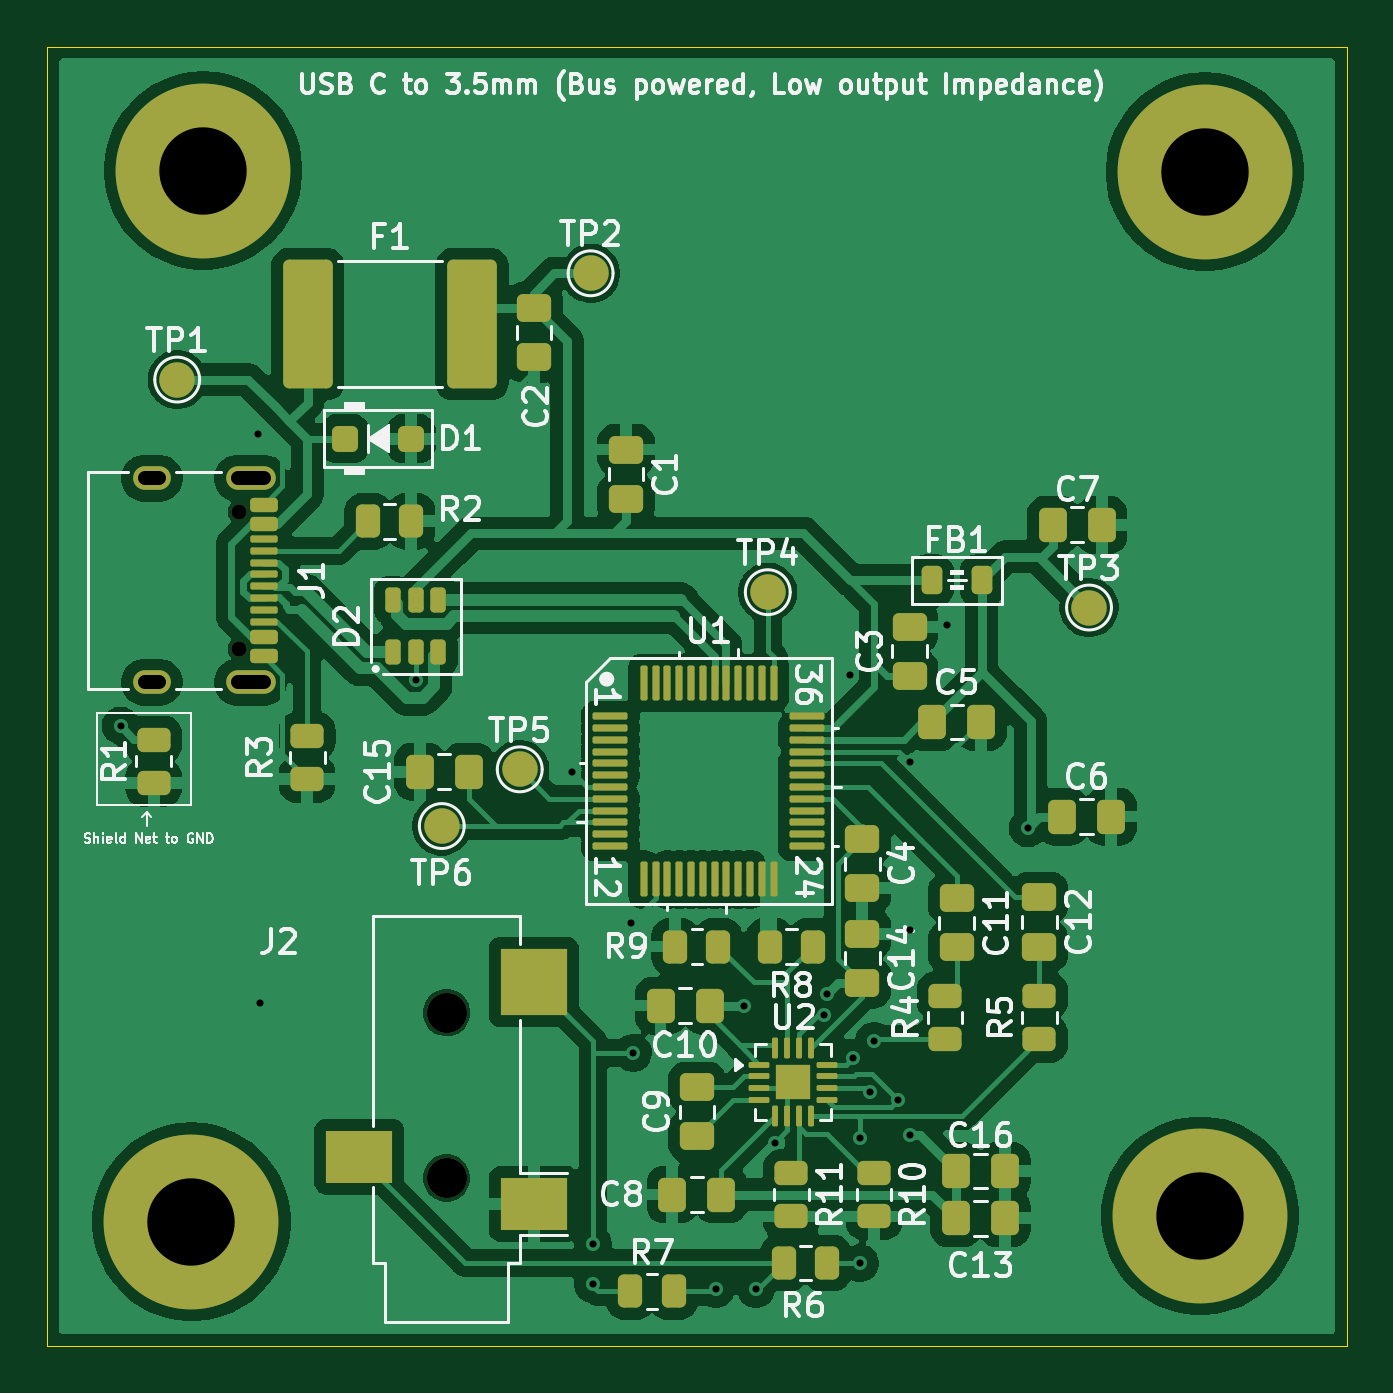
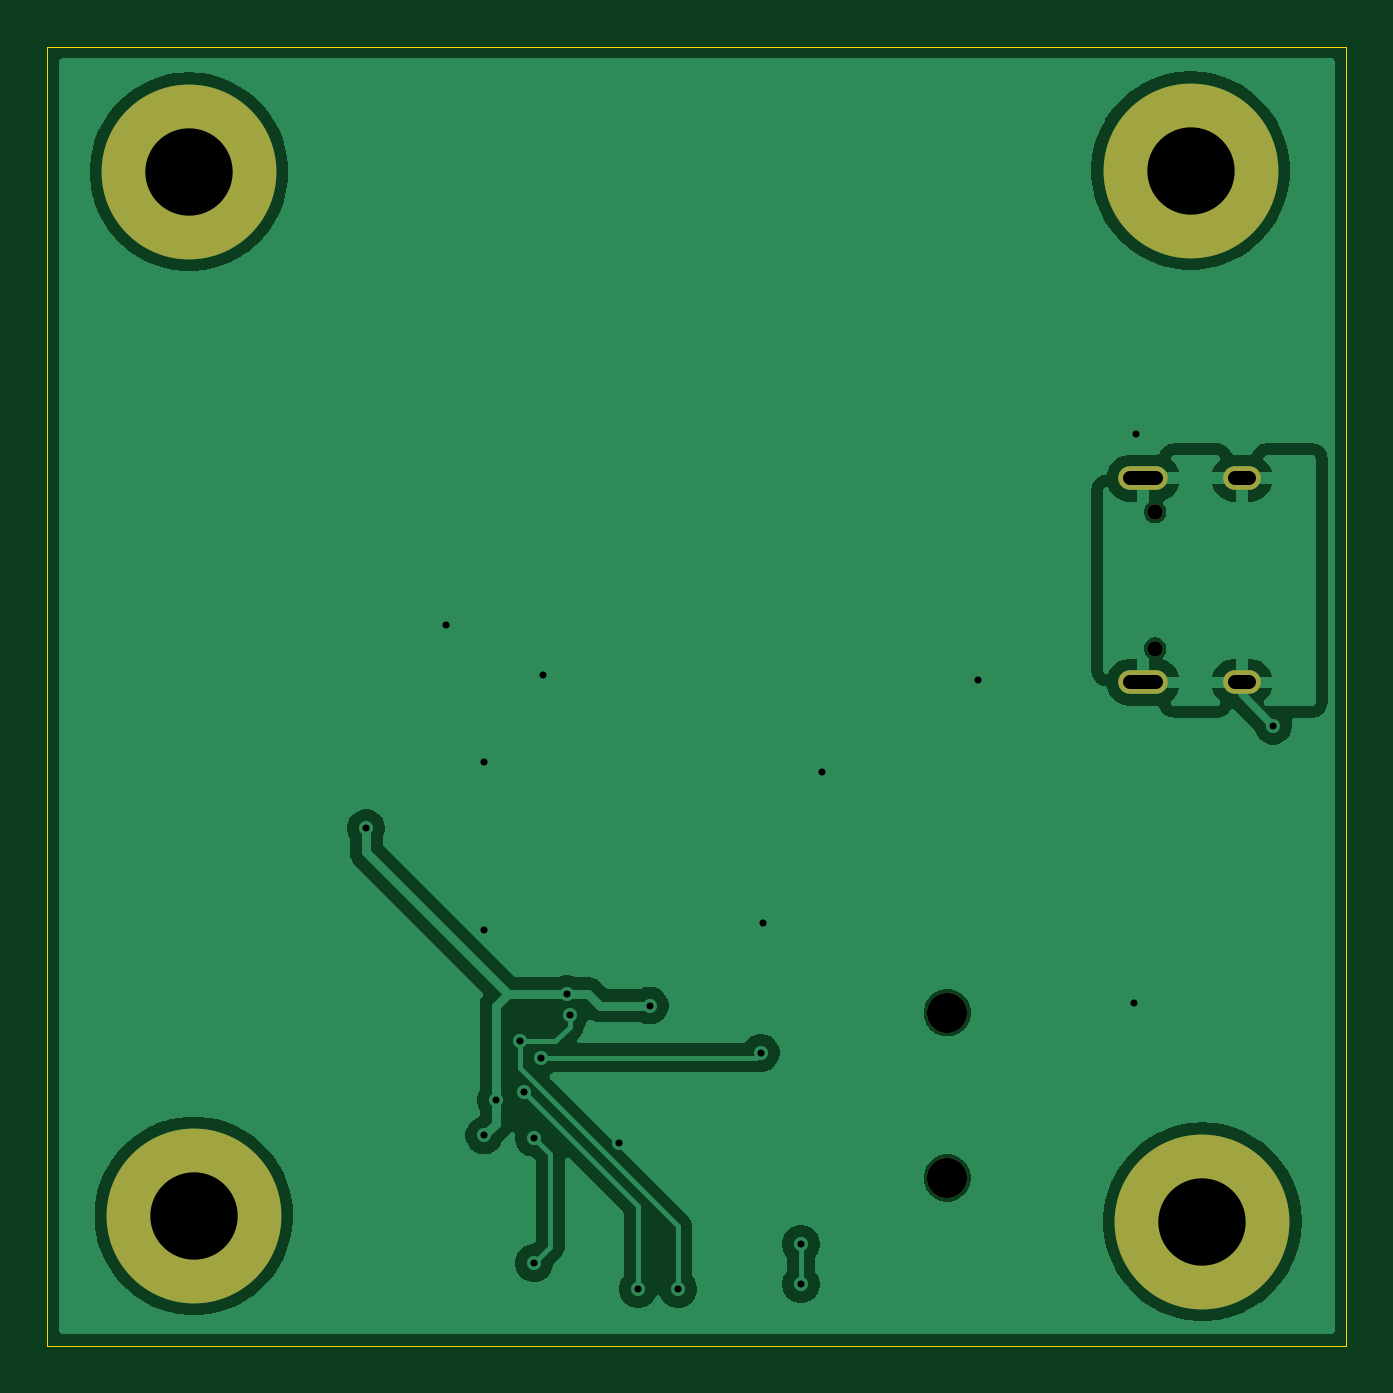
Circuit board: 11 layer files. Board 55.0 x 55.0 mm.
- bottom_copper: USB23.5mm-B_Cu.gbr (65063 bytes)
- bottom_mask: USB23.5mm-B_Mask.gbr (1025 bytes)
- paste: USB23.5mm-B_Paste.gbr (454 bytes)
- bottom_silk: USB23.5mm-B_Silkscreen.gbr (455 bytes)
- outline: USB23.5mm-Edge_Cuts.gbr (611 bytes)
- top_copper: USB23.5mm-F_Cu.gbr (158856 bytes)
- top_mask: USB23.5mm-F_Mask.gbr (8477 bytes)
- paste: USB23.5mm-F_Paste.gbr (7778 bytes)
- top_silk: USB23.5mm-F_Silkscreen.gbr (95006 bytes)
- drill: USB23.5mm-NPTH-drl.gbr (721 bytes)
- drill: USB23.5mm-PTH-drl.gbr (1729 bytes)

=== bottom_copper: USB23.5mm-B_Cu.gbr (65063 bytes, source omitted) ===
=== bottom_mask: USB23.5mm-B_Mask.gbr ===
%TF.GenerationSoftware,KiCad,Pcbnew,10.0.4*%
%TF.CreationDate,2026-07-25T17:27:36-04:00*%
%TF.ProjectId,USB23.5mm,55534232-332e-4356-9d6d-2e6b69636164,rev?*%
%TF.SameCoordinates,Original*%
%TF.FileFunction,Soldermask,Bot*%
%TF.FilePolarity,Negative*%
%FSLAX46Y46*%
G04 Gerber Fmt 4.6, Leading zero omitted, Abs format (unit mm)*
G04 Created by KiCad (PCBNEW 10.0.4) date 2026-07-25 17:27:36*
%MOMM*%
%LPD*%
G01*
G04 APERTURE LIST*
%ADD10C,7.400000*%
%ADD11C,1.700000*%
%ADD12C,0.650000*%
%ADD13O,2.100000X1.000000*%
%ADD14O,1.600000X1.000000*%
G04 APERTURE END LIST*
D10*
%TO.C,*%
X128600000Y-116650000D03*
%TD*%
D11*
%TO.C,J2*%
X139400000Y-114800000D03*
X139400000Y-107800000D03*
%TD*%
D10*
%TO.C,*%
X171300000Y-116400000D03*
%TD*%
%TO.C,*%
X171500000Y-72200000D03*
%TD*%
%TO.C,REF\u002A\u002A*%
X129100000Y-72150000D03*
%TD*%
D12*
%TO.C,J1*%
X130605000Y-86610000D03*
X130605000Y-92390000D03*
D13*
X131105000Y-85180000D03*
D14*
X126925000Y-85180000D03*
D13*
X131105000Y-93820000D03*
D14*
X126925000Y-93820000D03*
%TD*%
M02*

=== paste: USB23.5mm-B_Paste.gbr ===
%TF.GenerationSoftware,KiCad,Pcbnew,10.0.4*%
%TF.CreationDate,2026-07-25T17:27:36-04:00*%
%TF.ProjectId,USB23.5mm,55534232-332e-4356-9d6d-2e6b69636164,rev?*%
%TF.SameCoordinates,Original*%
%TF.FileFunction,Paste,Bot*%
%TF.FilePolarity,Positive*%
%FSLAX46Y46*%
G04 Gerber Fmt 4.6, Leading zero omitted, Abs format (unit mm)*
G04 Created by KiCad (PCBNEW 10.0.4) date 2026-07-25 17:27:36*
%MOMM*%
%LPD*%
G01*
G04 APERTURE LIST*
G04 APERTURE END LIST*
M02*

=== bottom_silk: USB23.5mm-B_Silkscreen.gbr ===
%TF.GenerationSoftware,KiCad,Pcbnew,10.0.4*%
%TF.CreationDate,2026-07-25T17:27:36-04:00*%
%TF.ProjectId,USB23.5mm,55534232-332e-4356-9d6d-2e6b69636164,rev?*%
%TF.SameCoordinates,Original*%
%TF.FileFunction,Legend,Bot*%
%TF.FilePolarity,Positive*%
%FSLAX46Y46*%
G04 Gerber Fmt 4.6, Leading zero omitted, Abs format (unit mm)*
G04 Created by KiCad (PCBNEW 10.0.4) date 2026-07-25 17:27:36*
%MOMM*%
%LPD*%
G01*
G04 APERTURE LIST*
G04 APERTURE END LIST*
M02*

=== outline: USB23.5mm-Edge_Cuts.gbr ===
%TF.GenerationSoftware,KiCad,Pcbnew,10.0.4*%
%TF.CreationDate,2026-07-25T17:27:36-04:00*%
%TF.ProjectId,USB23.5mm,55534232-332e-4356-9d6d-2e6b69636164,rev?*%
%TF.SameCoordinates,Original*%
%TF.FileFunction,Profile,NP*%
%FSLAX46Y46*%
G04 Gerber Fmt 4.6, Leading zero omitted, Abs format (unit mm)*
G04 Created by KiCad (PCBNEW 10.0.4) date 2026-07-25 17:27:36*
%MOMM*%
%LPD*%
G01*
G04 APERTURE LIST*
%TA.AperFunction,Profile*%
%ADD10C,0.050000*%
%TD*%
G04 APERTURE END LIST*
D10*
X122500000Y-66900000D02*
X177500000Y-66900000D01*
X177500000Y-121900000D01*
X122500000Y-121900000D01*
X122500000Y-66900000D01*
M02*

=== top_copper: USB23.5mm-F_Cu.gbr (158856 bytes, source omitted) ===
=== top_mask: USB23.5mm-F_Mask.gbr (8477 bytes, source omitted) ===
=== paste: USB23.5mm-F_Paste.gbr (7778 bytes, source omitted) ===
=== top_silk: USB23.5mm-F_Silkscreen.gbr (95006 bytes, source omitted) ===
=== drill: USB23.5mm-NPTH-drl.gbr ===
%TF.GenerationSoftware,KiCad,Pcbnew,10.0.4*%
%TF.CreationDate,2026-07-25T17:27:34-04:00*%
%TF.ProjectId,USB23.5mm,55534232-332e-4356-9d6d-2e6b69636164,rev?*%
%TF.SameCoordinates,Original*%
%TF.FileFunction,NonPlated,1,2,NPTH,Drill*%
%TF.FilePolarity,Positive*%
%FSLAX46Y46*%
G04 Gerber Fmt 4.6, Leading zero omitted, Abs format (unit mm)*
G04 Created by KiCad (PCBNEW 10.0.4) date 2026-07-25 17:27:34*
%MOMM*%
%LPD*%
G01*
G04 APERTURE LIST*
%TA.AperFunction,ComponentDrill*%
%ADD10C,0.650000*%
%TD*%
%TA.AperFunction,ComponentDrill*%
%ADD11C,1.700000*%
%TD*%
G04 APERTURE END LIST*
D10*
%TO.C,J1*%
X130605000Y-86610000D03*
X130605000Y-92390000D03*
D11*
%TO.C,J2*%
X139400000Y-107800000D03*
X139400000Y-114800000D03*
M02*

=== drill: USB23.5mm-PTH-drl.gbr ===
%TF.GenerationSoftware,KiCad,Pcbnew,10.0.4*%
%TF.CreationDate,2026-07-25T17:27:34-04:00*%
%TF.ProjectId,USB23.5mm,55534232-332e-4356-9d6d-2e6b69636164,rev?*%
%TF.SameCoordinates,Original*%
%TF.FileFunction,Plated,1,2,PTH,Mixed*%
%TF.FilePolarity,Positive*%
%FSLAX46Y46*%
G04 Gerber Fmt 4.6, Leading zero omitted, Abs format (unit mm)*
G04 Created by KiCad (PCBNEW 10.0.4) date 2026-07-25 17:27:34*
%MOMM*%
%LPD*%
G01*
G04 APERTURE LIST*
%TA.AperFunction,ViaDrill*%
%ADD10C,0.300000*%
%TD*%
G04 aperture for slot hole*
%TA.AperFunction,ComponentDrill*%
%ADD11C,0.600000*%
%TD*%
%TA.AperFunction,ComponentDrill*%
%ADD12C,3.700000*%
%TD*%
G04 APERTURE END LIST*
D10*
X125600000Y-95650000D03*
X131400000Y-83300000D03*
X131500000Y-107400000D03*
X138100000Y-93700000D03*
X144700000Y-97600000D03*
X145600000Y-117600000D03*
X145600000Y-119300000D03*
X147200000Y-104000000D03*
X147300000Y-109500000D03*
X150800000Y-119500000D03*
X152000000Y-107500000D03*
X152500000Y-119500000D03*
X153300000Y-113300000D03*
X155388235Y-107888235D03*
X155500000Y-107000000D03*
X156500000Y-93500000D03*
X156600000Y-109700000D03*
X156900000Y-113100000D03*
X156900000Y-118400000D03*
X157325735Y-111174265D03*
X157500000Y-109000000D03*
X158500000Y-111500000D03*
X159000000Y-97200000D03*
X159000000Y-104300000D03*
X159000000Y-113000000D03*
X160600000Y-91400000D03*
X164000000Y-100000000D03*
%TO.C,J1*%
D11*
X126625000Y-85180000D02*
X127225000Y-85180000D01*
X126625000Y-93820000D02*
X127225000Y-93820000D01*
X130555000Y-85180000D02*
X131655000Y-85180000D01*
X130555000Y-93820000D02*
X131655000Y-93820000D01*
D12*
%TO.C,*%
X128600000Y-116650000D03*
%TO.C,REF\u002A\u002A*%
X129100000Y-72150000D03*
%TO.C,*%
X171300000Y-116400000D03*
X171500000Y-72200000D03*
M02*
